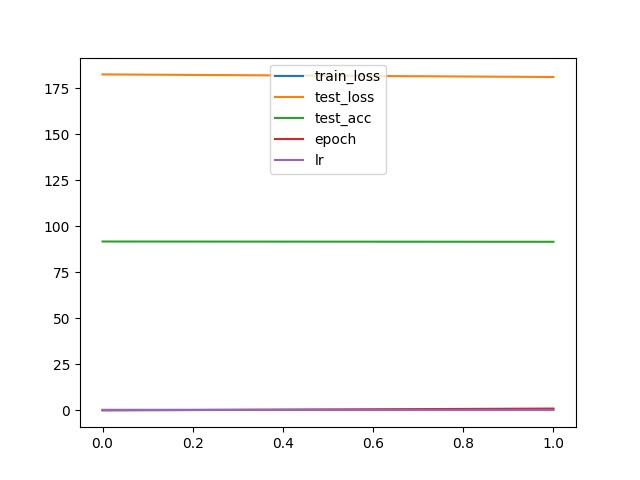

Data behind this chart, as committed beside it:
, train_loss, test_loss, test_acc, epoch, lr
0, 0.2782, 182.6, 91.79, 0, 0.1
1, 0.3506, 181.2, 91.64, 1, 0.1
